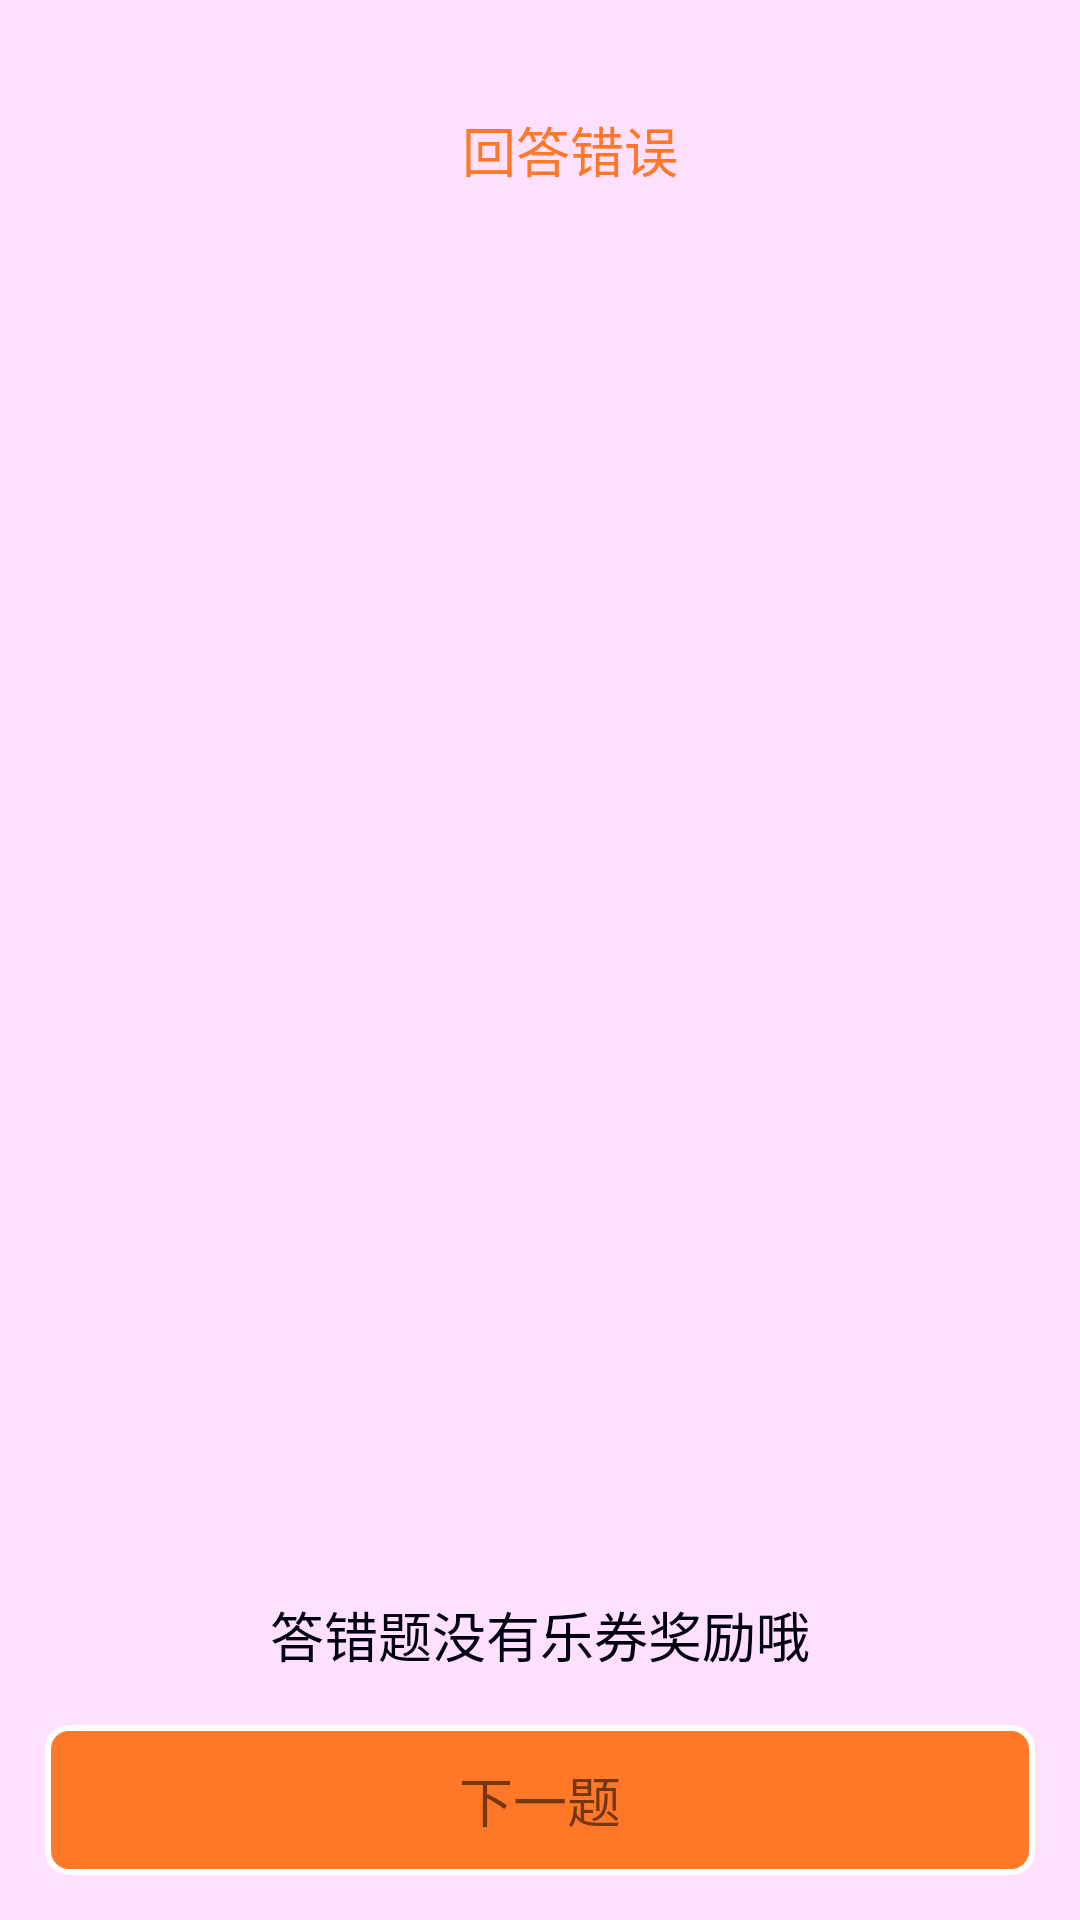

Write the Android layout XML for this screen, with the resource values it uses.
<!-- AndroidManifest.xml: application theme Theme.AppCompat.Light.NoActionBar -->
<!-- res/layout/fragment_two_popupwinds.xml -->
<?xml version="1.0" encoding="utf-8"?>
<LinearLayout xmlns:android="http://schemas.android.com/apk/res/android"
    android:orientation="vertical"
    android:padding="15dp"
    android:background="#FFE1FF"
    android:layout_width="match_parent"
    android:layout_height="match_parent">
    <LinearLayout
        android:gravity="center"
        android:layout_width="match_parent"
        android:layout_height="70dp">
        <ImageView
            android:layout_marginRight="20dp"
            android:layout_width="wrap_content"
            android:layout_height="match_parent"
            android:src="@mipmap/answer_per_error"/>
        <TextView
            android:textColor="@color/colorOrange"
            android:textSize="18sp"
            android:layout_width="wrap_content"
            android:layout_height="wrap_content"
            android:text="回答错误"/>
    </LinearLayout>

    <ScrollView
        android:layout_weight="1"
        android:layout_width="match_parent"
        android:layout_height="0dp">
        <TextView
            android:textSize="15sp"
            android:textColor="@color/colorTabText"
            android:id="@+id/fragemtn_two_popupwidns_tv"
            android:layout_width="match_parent"
            android:layout_height="match_parent">
        </TextView>
    </ScrollView>
    <TextView
        android:layout_marginTop="10dp"
        android:layout_width="match_parent"
        android:layout_height="40dp"
        android:gravity="center"
        android:textSize="18sp"
        android:textColor="@color/colorTabText"
        android:text=" 答错题没有乐券奖励哦 "/>
    <TextView
        android:id="@+id/fragemtn_two_popupwidns_textview"
        android:layout_marginTop="10dp"
        android:textSize="18sp"
        android:gravity="center"
        android:background="@drawable/fragment_two_button"
        android:layout_width="match_parent"
        android:layout_height="50dp"
        android:text="下一题"/>
</LinearLayout>
<!-- resources referenced by this layout -->
<resources>
  <color name="colorOrange">#fffe7828</color>
  <color name="colorTabText">#00000f</color>
  <!-- drawable fragment_two_button (drawable) -->
  <?xml version="1.0" encoding="utf-8"?>
  <shape xmlns:android="http://schemas.android.com/apk/res/android">
      <stroke android:color="@color/colorBaiSe" android:width="2dp"></stroke>
      <corners android:radius="7dp"></corners>
      <solid android:color="@color/colorOrange"></solid>
  </shape>
  <color name="colorBaiSe">#ffffff</color>
</resources>
